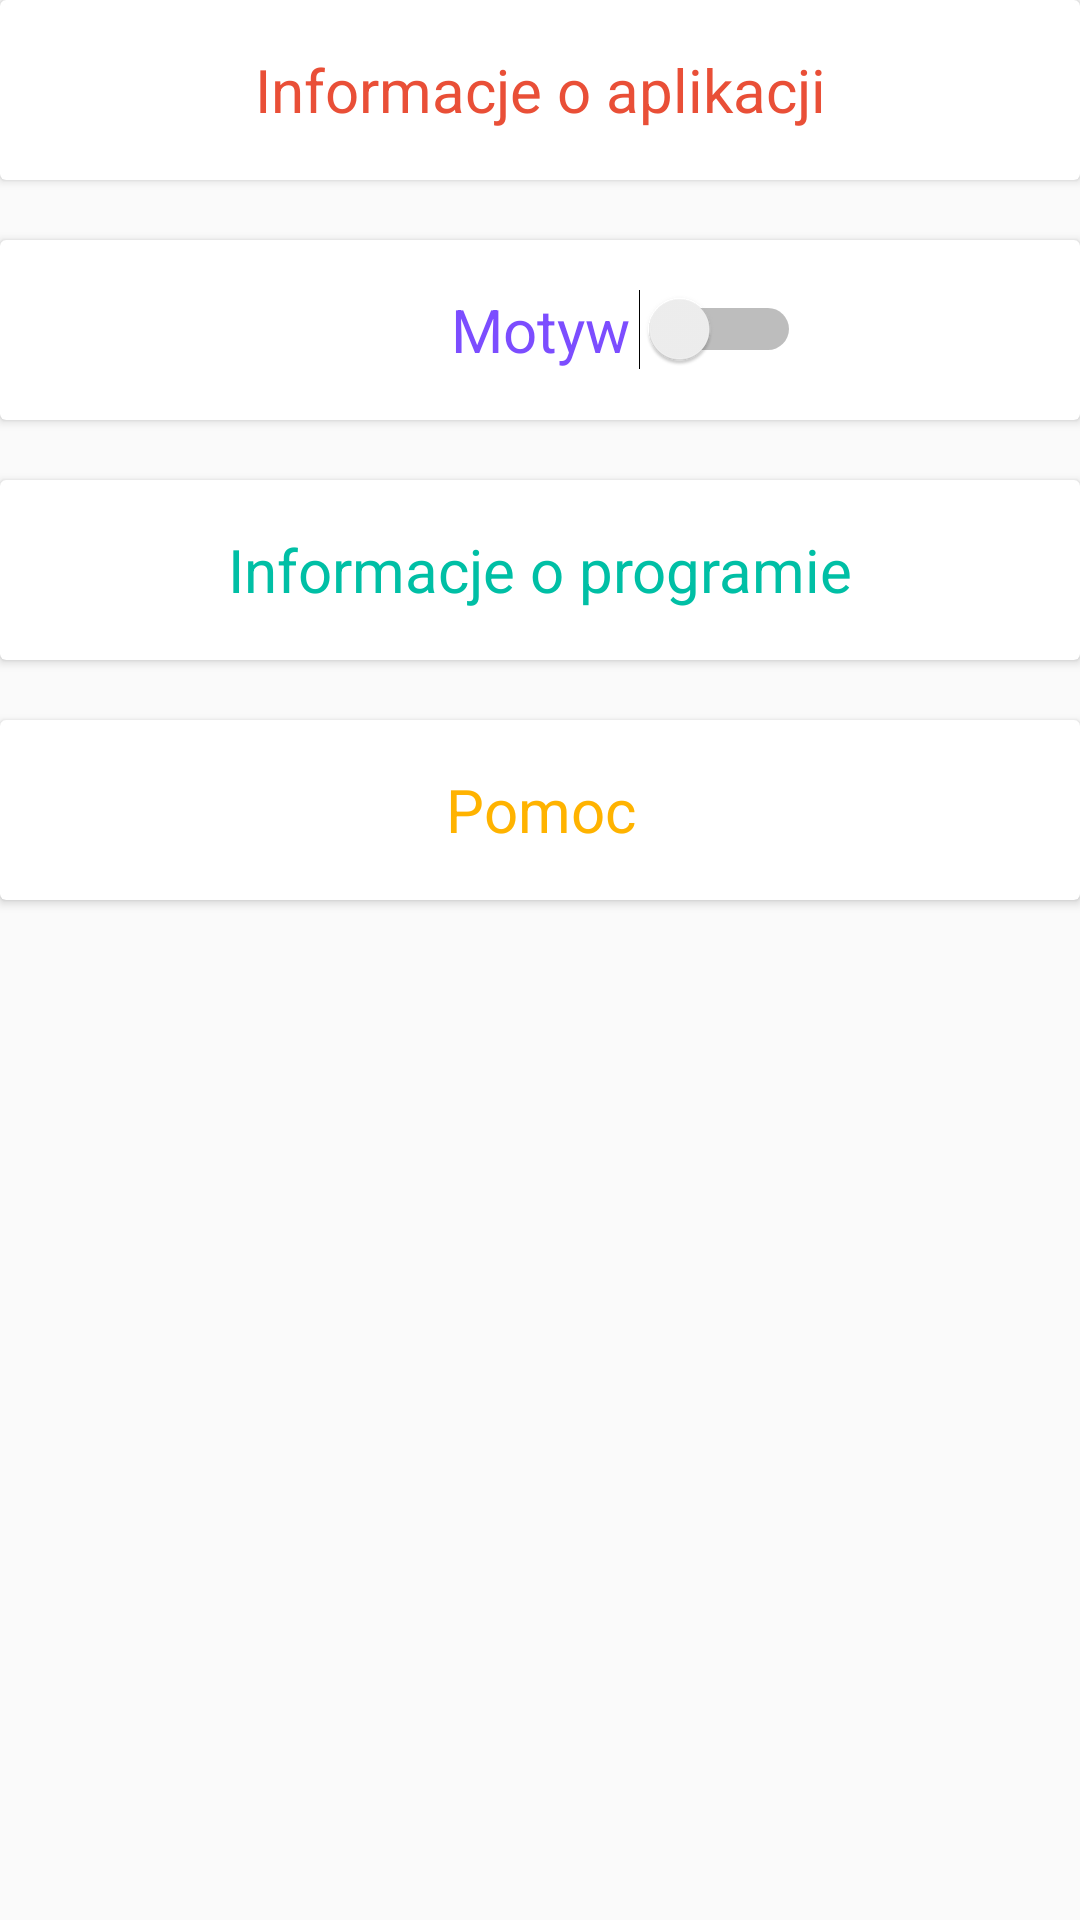

Produce the Android XML layout that renders to this screen, including the resource entries it uses.
<!-- AndroidManifest.xml: application theme AppTheme -->
<!-- res/layout/activity_settings.xml -->
<?xml version="1.0" encoding="utf-8"?>
<android.support.constraint.ConstraintLayout xmlns:android="http://schemas.android.com/apk/res/android"
    xmlns:app="http://schemas.android.com/apk/res-auto"
    xmlns:tools="http://schemas.android.com/tools"
    android:layout_width="match_parent"
    android:layout_height="match_parent"
    tools:context="pl.com.fireflies.quizapp.SettingsActivity">

    <android.support.v7.widget.CardView
        android:clickable="true"
        android:focusable="true"
        android:id="@+id/card1"
        android:layout_width="match_parent"
        android:layout_height="60dp"
        android:layout_marginTop="20dp">

        <TextView
            android:layout_width="match_parent"
            android:layout_height="match_parent"
            android:gravity="center"
            android:layout_gravity="center"
            android:textSize="20sp"
            android:textColor="@color/colorMaterialRed"
            android:text="Informacje o aplikacji" />

    </android.support.v7.widget.CardView>

    <android.support.v7.widget.CardView
        android:id="@+id/card2"
        android:layout_width="match_parent"
        android:layout_height="60dp"
        android:layout_marginTop="20dp"
        app:layout_constraintTop_toBottomOf="@id/card1">

        <TextView
            android:layout_width="match_parent"
            android:layout_height="match_parent"
            android:gravity="center"
            android:layout_gravity="center"
            android:textSize="20sp"
            android:textColor="@color/colorMaterialDeepPurple"
            android:text="Motyw" />

        <Switch
            android:id="@+id/theme"
            android:layout_marginStart="60sp"
            android:layout_width="wrap_content"
            android:layout_height="wrap_content"
            android:layout_gravity="center" />


    </android.support.v7.widget.CardView>

    <android.support.v7.widget.CardView
        android:clickable="true"
        android:focusable="true"
        android:id="@+id/card4"
        android:layout_width="match_parent"
        android:layout_height="60dp"
        android:layout_marginTop="20dp"
        app:layout_constraintTop_toBottomOf="@id/card2">

        <TextView
            android:layout_width="match_parent"
            android:layout_height="match_parent"
            android:gravity="center"
            android:layout_gravity="center"
            android:textSize="20sp"
            android:textColor="@color/colorMaterialGreen"
            android:text="Informacje o programie" />

    </android.support.v7.widget.CardView>

    <android.support.v7.widget.CardView
        android:clickable="true"
        android:focusable="true"
        android:id="@+id/card5"
        android:layout_width="match_parent"
        android:layout_height="60dp"
        android:layout_marginTop="20dp"
        app:layout_constraintTop_toBottomOf="@id/card4">

        <TextView
            android:layout_width="match_parent"
            android:layout_height="match_parent"
            android:gravity="center"
            android:layout_gravity="center"
            android:textSize="20sp"
            android:textColor="@color/colorMaterialYellow"
            android:text="Pomoc" />

    </android.support.v7.widget.CardView>

</android.support.constraint.ConstraintLayout>
<!-- resources referenced by this layout -->
<resources>
  <color name="colorMaterialDeepPurple">#7c4dff</color>
  <color name="colorMaterialGreen">#00bfa5</color>
  <color name="colorMaterialRed">#E94F37</color>
  <color name="colorMaterialYellow">#ffb300</color>
  <style name="AppTheme" parent="Theme.AppCompat.Light.NoActionBar">
          
          <item name="android:windowActivityTransitions">true</item>
          <item name="colorPrimary">@color/colorPrimary</item>
          <item name="colorPrimaryDark">@color/colorPrimaryDark</item>
          <item name="colorAccent">@color/colorAccent</item>
          <item name="android:colorButtonNormal">@color/colorMaterialDark4</item>
      </style>
  <color name="colorPrimary">#FFC107</color>
  <color name="colorPrimaryDark">#FFA000</color>
  <color name="colorAccent">#ff4081</color>
  <color name="colorMaterialDark4">#767fff</color>
</resources>
